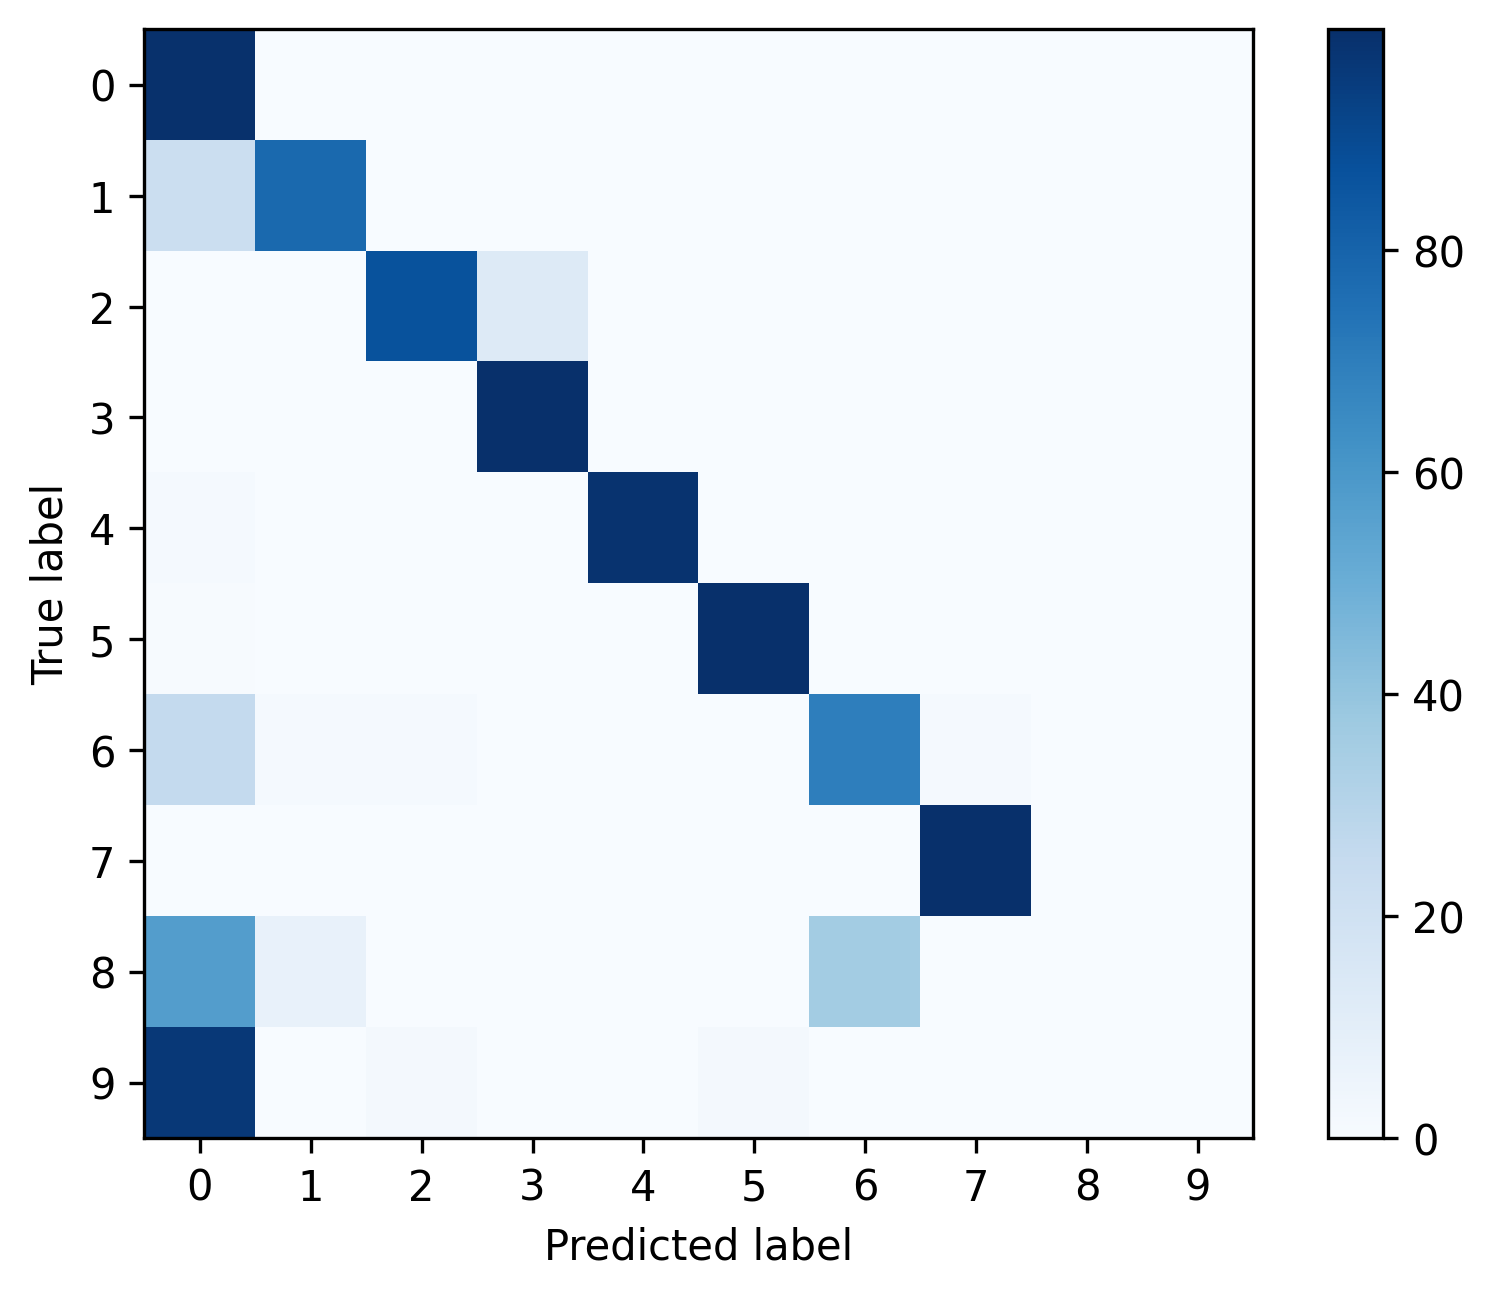

The file beside this chart, header and first rows:
, 0, 1, 2, 3, 4, 5, 6, 7, 8, 9
0, 0.9933, 0.001976, 0.0009878, 0.001764, 0.0003528, 0.000635, 0.000635, 0.0003528, 0.0, 0.0
1, 0.2211, 0.7772, 0.0, 0.0, 0.0, 0.0, 0.001727, 0.0, 0.0, 0.0
2, 0.0002023, 0.0, 0.8685, 0.1313, 0.0, 0.0, 0.0, 0.0, 0.0, 0.0
3, 0.0005258, 0.0, 0.0, 0.9993, 0.0, 0.0, 0.0, 0.0002103, 0.0, 0.0
4, 0.0125, 0.0, 0.0, 0.0, 0.9875, 0.0, 0.0, 0.0, 0.0, 0.0
5, 0.004149, 0.0, 0.0, 0.0, 0.0, 0.9959, 0.0, 0.0, 0.0, 0.0
6, 0.2576, 0.01515, 0.01515, 0.0, 0.0, 0.0, 0.697, 0.01515, 0.0, 0.0
7, 0.000789, 0.0, 0.0, 0.0, 0.0, 0.0, 0.0, 0.9992, 0.0, 0.0
8, 0.5714, 0.07143, 0.0, 0.0, 0.0, 0.0, 0.3571, 0.0, 0.0, 0.0
9, 0.9649, 0.0, 0.01754, 0.0, 0.0, 0.01754, 0.0, 0.0, 0.0, 0.0
